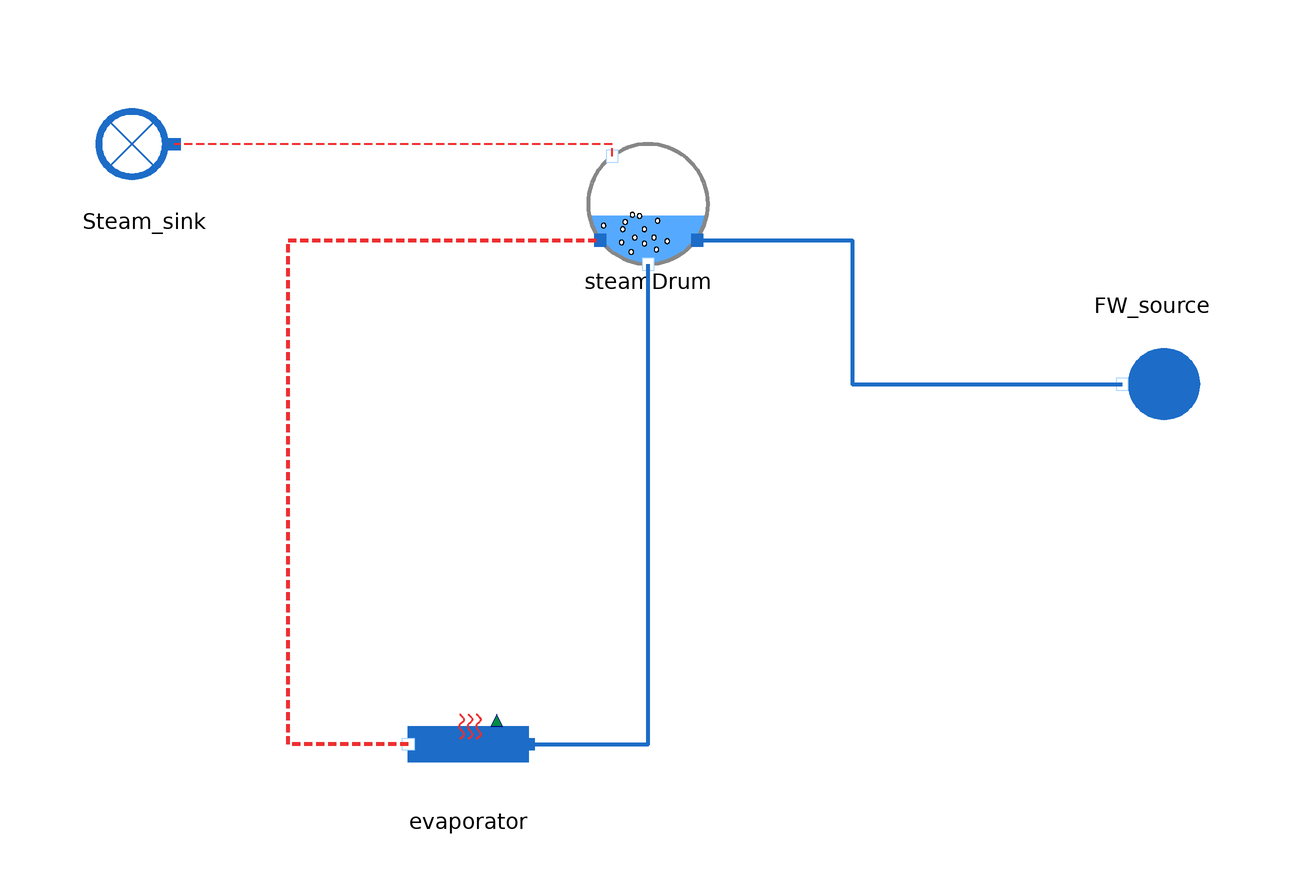

The Modelica model whose source follows is shown above as a component diagram (icons at their Placement, wires along their Line points).

model Steam_Drum_Test

  output Utilities.Units.Pressure P_FW_source;
  output Utilities.Units.MassFlowRate Q_FW_source(start = 84.06);
  input Real T_FW_source(start = 315.6, min = 130, nominal = 150);

  HeatExchangers.TwoPhaseHX.SteamDrum steamDrum annotation (Placement(transformation(extent={{-10,40},{10,60}})));
  WaterSteam.BoundaryConditions.Sink Steam_sink annotation (Placement(transformation(extent={{-74,50},{-94,70}})));
  WaterSteam.BoundaryConditions.Source FW_source annotation (Placement(transformation(
        extent={{-10,-10},{10,10}},
        rotation=180,
        origin={84,20})));
  WaterSteam.Pipes.HeatLoss evaporator annotation (Placement(transformation(extent={{-20,-50},{-40,-30}})));
equation

  FW_source.P_out = P_FW_source*1e5;
  FW_source.T_out = 273.15 + T_FW_source;
  FW_source.Q_out = - Q_FW_source;

  connect(steamDrum.steam_out, Steam_sink.C_in) annotation (Line(
      points={{-6,58},{-6,60},{-79,60}},
      color={238,46,47},
      thickness=1,
      pattern=LinePattern.Dash));
  connect(steamDrum.fw_in, FW_source.C_out) annotation (Line(
      points={{8.2,44},{34,44},{34,20},{79,20}},
      color={28,108,200},
      thickness=1));
  connect(evaporator.C_in, steamDrum.downcomers_out) annotation (Line(
      points={{-20,-40},{0,-40},{0,40}},
      color={28,108,200},
      thickness=1));
  connect(evaporator.C_out, steamDrum.risers_in) annotation (Line(
      points={{-40,-40},{-60,-40},{-60,44},{-8,44}},
      color={238,46,47},
      thickness=1,
      pattern=LinePattern.Dash));
  annotation (Icon(coordinateSystem(preserveAspectRatio=false), graphics={
        Ellipse(lineColor={0,140,72},
                fillColor={255,255,255},
                fillPattern=FillPattern.Solid,
                extent={{-100,-100},{100,100}}),
        Polygon(lineColor={0,140,72},
                fillColor={0,140,72},
                pattern=LinePattern.None,
                fillPattern=FillPattern.Solid,
                points={{-36,60},{64,0},{-36,-60},{-36,60}})}), Diagram(coordinateSystem(preserveAspectRatio=false)));
end Steam_Drum_Test;